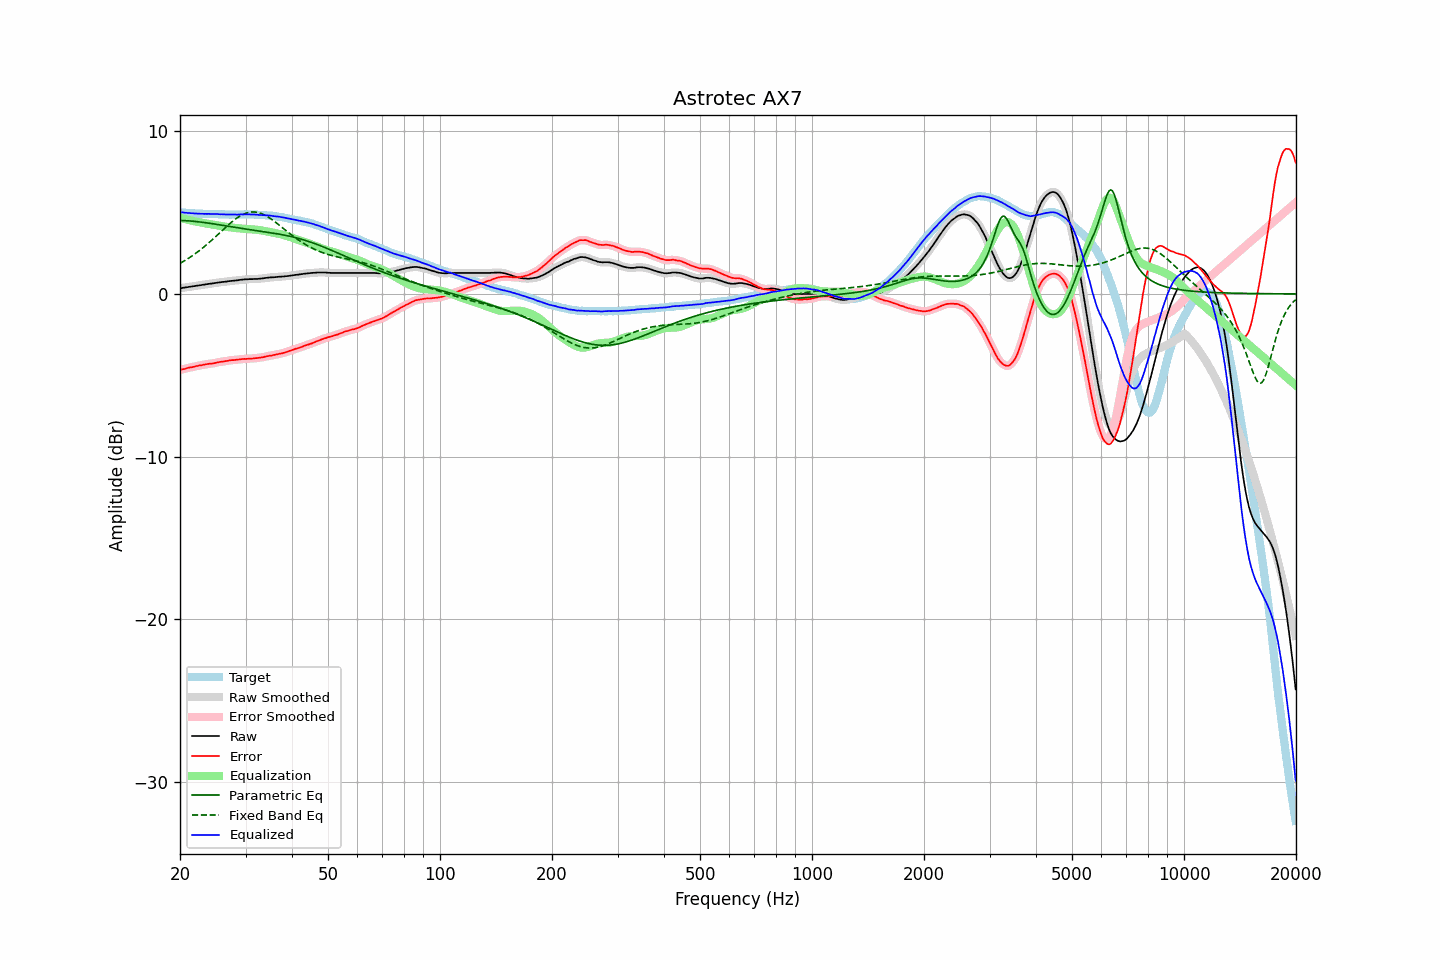

Data behind this chart, as committed beside it:
frequency, raw, error, smoothed, error_smoothed, equalization, parametric_eq, fixed_band_eq, equalized_raw, equalized_smoothed, target
20.00, 0.35, -4.68, 0.35, -4.68, 4.68, 4.51, 1.88, 5.03, 5.03, 5.03
20.20, 0.36, -4.65, 0.36, -4.66, 4.65, 4.51, 1.93, 5.01, 5.02, 5.01
20.40, 0.38, -4.62, 0.38, -4.63, 4.63, 4.51, 1.99, 5.01, 5.00, 5.00
20.61, 0.39, -4.61, 0.39, -4.60, 4.60, 4.50, 2.05, 4.99, 4.99, 5.00
20.81, 0.41, -4.57, 0.41, -4.58, 4.58, 4.50, 2.11, 4.99, 4.99, 4.98
21.02, 0.42, -4.55, 0.42, -4.55, 4.55, 4.49, 2.17, 4.97, 4.98, 4.97
21.23, 0.44, -4.52, 0.44, -4.53, 4.53, 4.48, 2.24, 4.97, 4.97, 4.96
21.44, 0.45, -4.52, 0.45, -4.51, 4.51, 4.48, 2.30, 4.96, 4.96, 4.97
21.66, 0.47, -4.49, 0.47, -4.49, 4.49, 4.47, 2.37, 4.96, 4.95, 4.96
21.87, 0.48, -4.47, 0.48, -4.47, 4.47, 4.46, 2.44, 4.95, 4.95, 4.95
22.09, 0.50, -4.44, 0.50, -4.44, 4.45, 4.45, 2.51, 4.95, 4.94, 4.94
22.31, 0.51, -4.43, 0.51, -4.42, 4.43, 4.44, 2.58, 4.94, 4.94, 4.94
22.54, 0.53, -4.40, 0.53, -4.41, 4.41, 4.43, 2.66, 4.93, 4.93, 4.93
22.76, 0.54, -4.40, 0.54, -4.39, 4.39, 4.41, 2.74, 4.92, 4.93, 4.94
22.99, 0.56, -4.37, 0.56, -4.37, 4.37, 4.40, 2.81, 4.93, 4.92, 4.93
23.22, 0.57, -4.35, 0.57, -4.35, 4.35, 4.39, 2.90, 4.92, 4.92, 4.92
23.45, 0.59, -4.33, 0.59, -4.33, 4.33, 4.38, 2.98, 4.92, 4.92, 4.92
23.69, 0.60, -4.32, 0.60, -4.31, 4.32, 4.36, 3.06, 4.92, 4.92, 4.91
23.92, 0.62, -4.30, 0.62, -4.30, 4.30, 4.35, 3.15, 4.92, 4.92, 4.91
24.16, 0.63, -4.28, 0.63, -4.29, 4.29, 4.33, 3.24, 4.91, 4.91, 4.91
24.40, 0.64, -4.28, 0.64, -4.28, 4.27, 4.32, 3.32, 4.91, 4.91, 4.92
24.65, 0.66, -4.26, 0.66, -4.26, 4.25, 4.30, 3.41, 4.91, 4.91, 4.92
24.89, 0.67, -4.24, 0.67, -4.24, 4.24, 4.29, 3.50, 4.91, 4.91, 4.91
25.14, 0.69, -4.21, 0.69, -4.22, 4.22, 4.27, 3.60, 4.91, 4.91, 4.90
25.39, 0.70, -4.20, 0.70, -4.20, 4.20, 4.26, 3.69, 4.90, 4.90, 4.90
25.65, 0.71, -4.18, 0.71, -4.18, 4.19, 4.24, 3.78, 4.89, 4.90, 4.89
25.91, 0.73, -4.16, 0.73, -4.17, 4.17, 4.22, 3.87, 4.90, 4.89, 4.89
26.16, 0.74, -4.16, 0.74, -4.15, 4.15, 4.21, 3.96, 4.89, 4.89, 4.90
26.43, 0.75, -4.14, 0.75, -4.14, 4.13, 4.19, 4.06, 4.88, 4.88, 4.89
26.69, 0.76, -4.13, 0.76, -4.12, 4.12, 4.17, 4.15, 4.88, 4.88, 4.88
26.96, 0.78, -4.11, 0.77, -4.10, 4.11, 4.16, 4.23, 4.88, 4.88, 4.88
27.23, 0.79, -4.08, 0.79, -4.09, 4.09, 4.14, 4.32, 4.88, 4.88, 4.87
27.50, 0.80, -4.07, 0.80, -4.08, 4.08, 4.13, 4.41, 4.88, 4.88, 4.87
27.77, 0.81, -4.07, 0.81, -4.07, 4.07, 4.11, 4.49, 4.88, 4.88, 4.88
28.05, 0.82, -4.06, 0.82, -4.06, 4.06, 4.09, 4.56, 4.88, 4.87, 4.88
28.33, 0.83, -4.05, 0.83, -4.05, 4.05, 4.08, 4.64, 4.87, 4.87, 4.88
28.62, 0.84, -4.04, 0.84, -4.04, 4.04, 4.06, 4.71, 4.87, 4.88, 4.88
28.90, 0.86, -4.03, 0.86, -4.03, 4.03, 4.05, 4.77, 4.88, 4.88, 4.89
29.19, 0.87, -4.02, 0.87, -4.01, 4.02, 4.03, 4.83, 4.89, 4.89, 4.88
29.48, 0.88, -4.00, 0.88, -4.00, 4.01, 4.02, 4.88, 4.89, 4.89, 4.88
29.78, 0.89, -3.99, 0.89, -4.00, 4.00, 4.00, 4.92, 4.89, 4.89, 4.88
30.08, 0.90, -4.00, 0.90, -3.99, 3.99, 3.99, 4.96, 4.89, 4.89, 4.90
30.38, 0.90, -3.99, 0.90, -3.99, 3.99, 3.97, 4.99, 4.89, 4.89, 4.89
30.68, 0.91, -3.98, 0.91, -3.98, 3.98, 3.96, 5.01, 4.89, 4.89, 4.89
30.99, 0.91, -3.98, 0.91, -3.98, 3.98, 3.94, 5.03, 4.88, 4.88, 4.88
31.30, 0.91, -3.97, 0.91, -3.97, 3.97, 3.93, 5.04, 4.88, 4.88, 4.88
31.61, 0.92, -3.96, 0.91, -3.96, 3.96, 3.91, 5.04, 4.88, 4.88, 4.88
31.93, 0.92, -3.95, 0.92, -3.95, 3.95, 3.90, 5.03, 4.87, 4.87, 4.87
32.24, 0.92, -3.95, 0.92, -3.94, 3.94, 3.88, 5.01, 4.86, 4.86, 4.87
32.57, 0.93, -3.93, 0.93, -3.93, 3.93, 3.87, 4.99, 4.86, 4.86, 4.85
32.89, 0.94, -3.91, 0.94, -3.92, 3.91, 3.85, 4.96, 4.85, 4.85, 4.85
33.22, 0.95, -3.90, 0.95, -3.90, 3.90, 3.84, 4.92, 4.85, 4.85, 4.85
33.55, 0.96, -3.89, 0.96, -3.88, 3.88, 3.83, 4.88, 4.84, 4.84, 4.85
33.89, 0.98, -3.86, 0.98, -3.86, 3.86, 3.81, 4.83, 4.84, 4.84, 4.83
34.23, 0.99, -3.83, 0.99, -3.84, 3.84, 3.80, 4.77, 4.83, 4.83, 4.82
34.57, 1.00, -3.82, 1.00, -3.82, 3.82, 3.78, 4.71, 4.82, 4.82, 4.82
34.92, 1.01, -3.80, 1.01, -3.80, 3.80, 3.77, 4.65, 4.81, 4.81, 4.81
35.27, 1.02, -3.79, 1.02, -3.79, 3.78, 3.75, 4.58, 4.80, 4.80, 4.81
35.62, 1.02, -3.76, 1.02, -3.77, 3.76, 3.73, 4.51, 4.78, 4.79, 4.78
35.97, 1.03, -3.75, 1.03, -3.75, 3.74, 3.72, 4.44, 4.77, 4.77, 4.78
... 635 more rows
